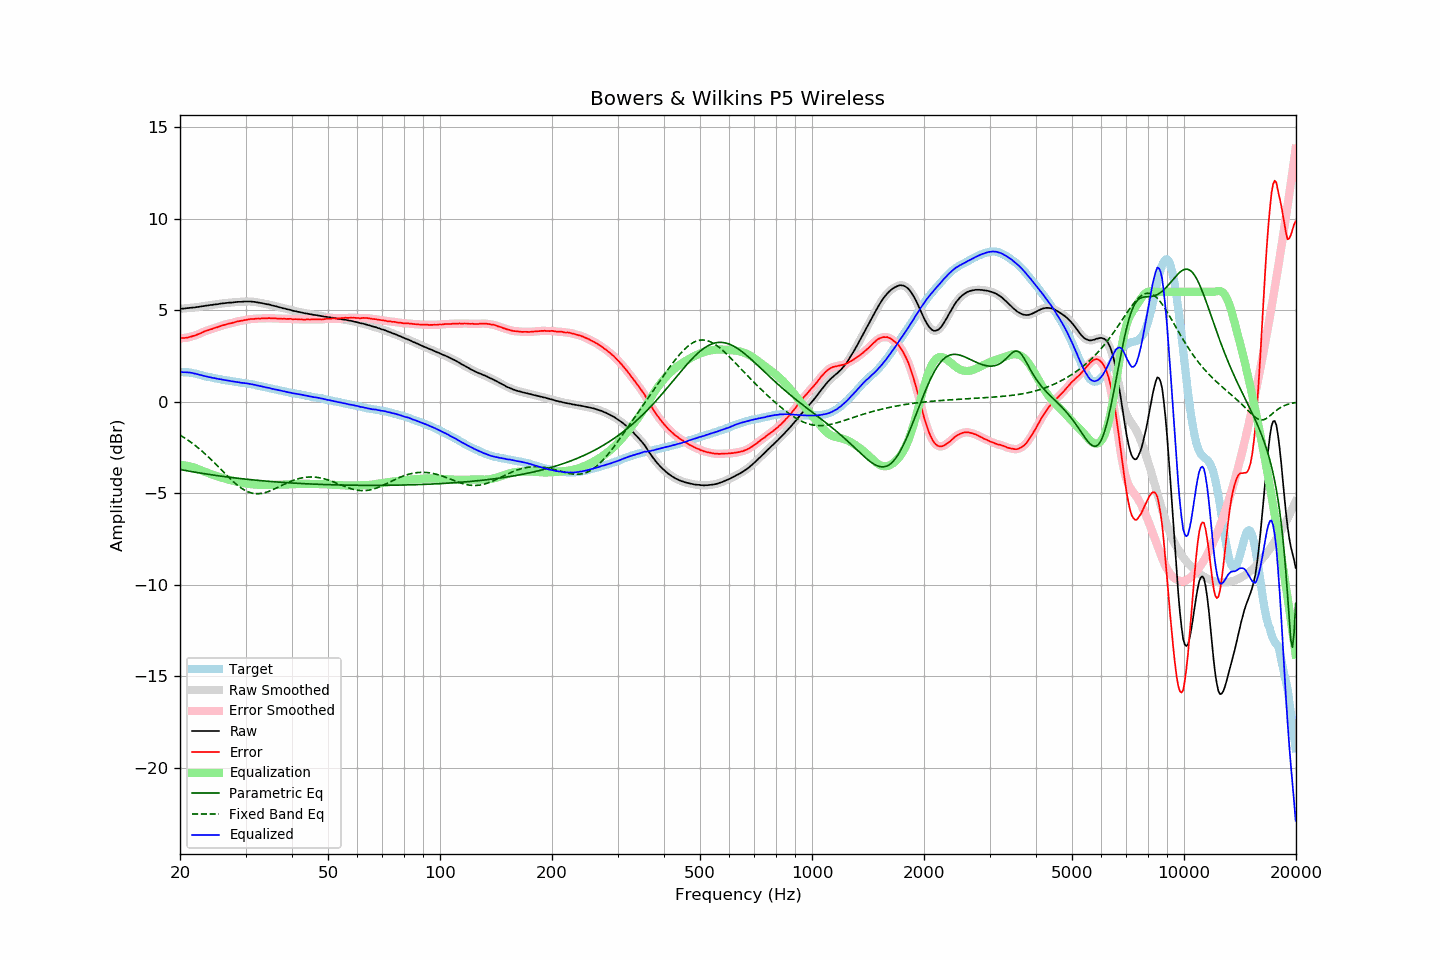

Values plotted in this chart, from the file beside it:
frequency, raw, error, smoothed, error_smoothed, equalization, parametric_eq, fixed_band_eq, equalized_raw, equalized_smoothed, target
20.00, 5.07, 3.46, 5.08, 3.47, -3.46, -3.71, -1.82, 1.61, 1.61, 1.61
20.20, 5.08, 3.47, 5.08, 3.47, -3.47, -3.72, -1.88, 1.62, 1.61, 1.61
20.40, 5.08, 3.47, 5.09, 3.47, -3.48, -3.74, -1.93, 1.61, 1.61, 1.61
20.61, 5.09, 3.48, 5.09, 3.48, -3.49, -3.76, -1.99, 1.61, 1.61, 1.61
20.81, 5.10, 3.50, 5.10, 3.49, -3.50, -3.77, -2.05, 1.61, 1.61, 1.61
21.02, 5.11, 3.51, 5.11, 3.51, -3.51, -3.79, -2.11, 1.60, 1.60, 1.61
21.23, 5.12, 3.54, 5.13, 3.53, -3.53, -3.80, -2.17, 1.59, 1.59, 1.59
21.44, 5.13, 3.56, 5.13, 3.56, -3.55, -3.82, -2.23, 1.58, 1.58, 1.58
21.66, 5.14, 3.59, 5.14, 3.58, -3.58, -3.83, -2.30, 1.56, 1.56, 1.56
21.87, 5.14, 3.61, 5.15, 3.61, -3.61, -3.85, -2.36, 1.53, 1.54, 1.54
22.09, 5.16, 3.64, 5.16, 3.64, -3.64, -3.86, -2.43, 1.52, 1.52, 1.53
22.31, 5.17, 3.68, 5.17, 3.67, -3.68, -3.88, -2.50, 1.50, 1.50, 1.50
22.54, 5.18, 3.71, 5.19, 3.71, -3.71, -3.89, -2.58, 1.47, 1.48, 1.48
22.76, 5.20, 3.75, 5.20, 3.75, -3.75, -3.91, -2.65, 1.45, 1.45, 1.46
22.99, 5.21, 3.79, 5.21, 3.79, -3.79, -3.92, -2.73, 1.43, 1.43, 1.43
23.22, 5.22, 3.83, 5.23, 3.83, -3.82, -3.93, -2.80, 1.40, 1.41, 1.40
23.45, 5.24, 3.87, 5.24, 3.86, -3.86, -3.95, -2.88, 1.39, 1.38, 1.38
23.69, 5.25, 3.89, 5.26, 3.89, -3.89, -3.96, -2.97, 1.36, 1.37, 1.37
23.92, 5.26, 3.92, 5.27, 3.92, -3.92, -3.98, -3.05, 1.34, 1.35, 1.34
24.16, 5.28, 3.95, 5.28, 3.95, -3.95, -3.99, -3.13, 1.33, 1.33, 1.33
24.40, 5.28, 3.97, 5.29, 3.98, -3.98, -4.00, -3.22, 1.30, 1.31, 1.31
24.65, 5.30, 4.01, 5.30, 4.01, -4.01, -4.01, -3.31, 1.30, 1.29, 1.29
24.89, 5.31, 4.04, 5.31, 4.04, -4.04, -4.03, -3.39, 1.28, 1.27, 1.27
25.14, 5.32, 4.06, 5.33, 4.07, -4.07, -4.04, -3.48, 1.26, 1.26, 1.26
25.39, 5.33, 4.09, 5.34, 4.09, -4.10, -4.05, -3.57, 1.24, 1.24, 1.24
25.65, 5.35, 4.12, 5.35, 4.13, -4.13, -4.06, -3.66, 1.23, 1.22, 1.23
25.91, 5.36, 4.16, 5.36, 4.16, -4.15, -4.08, -3.75, 1.21, 1.21, 1.20
26.16, 5.37, 4.18, 5.38, 4.18, -4.18, -4.09, -3.84, 1.19, 1.19, 1.19
26.43, 5.38, 4.20, 5.38, 4.21, -4.21, -4.10, -3.93, 1.18, 1.18, 1.18
26.69, 5.39, 4.24, 5.40, 4.23, -4.23, -4.11, -4.02, 1.16, 1.17, 1.16
26.96, 5.40, 4.26, 5.40, 4.25, -4.25, -4.12, -4.11, 1.15, 1.15, 1.15
27.23, 5.41, 4.28, 5.41, 4.27, -4.28, -4.13, -4.19, 1.14, 1.13, 1.14
27.50, 5.41, 4.29, 5.42, 4.29, -4.30, -4.14, -4.28, 1.12, 1.12, 1.13
27.77, 5.42, 4.32, 5.43, 4.32, -4.32, -4.16, -4.36, 1.10, 1.10, 1.11
28.05, 5.43, 4.34, 5.43, 4.34, -4.34, -4.17, -4.44, 1.09, 1.09, 1.10
28.33, 5.44, 4.37, 5.44, 4.37, -4.36, -4.18, -4.51, 1.08, 1.08, 1.07
28.62, 5.45, 4.39, 5.45, 4.39, -4.38, -4.19, -4.58, 1.07, 1.07, 1.06
28.90, 5.45, 4.40, 5.45, 4.41, -4.40, -4.20, -4.65, 1.05, 1.05, 1.05
29.19, 5.45, 4.42, 5.46, 4.42, -4.42, -4.21, -4.72, 1.03, 1.04, 1.03
29.48, 5.46, 4.43, 5.46, 4.44, -4.44, -4.22, -4.77, 1.03, 1.03, 1.03
29.78, 5.47, 4.45, 5.47, 4.45, -4.46, -4.23, -4.83, 1.02, 1.02, 1.02
30.08, 5.47, 4.47, 5.47, 4.47, -4.47, -4.24, -4.87, 1.00, 1.00, 1.01
30.38, 5.47, 4.49, 5.48, 4.49, -4.48, -4.24, -4.91, 0.99, 0.99, 0.99
30.68, 5.47, 4.50, 5.48, 4.50, -4.50, -4.25, -4.95, 0.98, 0.98, 0.98
30.99, 5.47, 4.52, 5.47, 4.51, -4.51, -4.26, -4.98, 0.97, 0.96, 0.96
31.30, 5.46, 4.52, 5.47, 4.52, -4.52, -4.27, -5.00, 0.95, 0.95, 0.94
31.61, 5.45, 4.52, 5.46, 4.53, -4.53, -4.28, -5.02, 0.93, 0.93, 0.93
31.93, 5.44, 4.53, 5.44, 4.53, -4.53, -4.29, -5.03, 0.91, 0.91, 0.91
32.24, 5.42, 4.54, 5.43, 4.54, -4.54, -4.30, -5.03, 0.89, 0.89, 0.88
32.57, 5.41, 4.55, 5.41, 4.54, -4.54, -4.31, -5.03, 0.87, 0.87, 0.87
32.89, 5.39, 4.54, 5.40, 4.55, -4.55, -4.31, -5.02, 0.85, 0.85, 0.86
33.22, 5.38, 4.56, 5.38, 4.55, -4.55, -4.32, -5.01, 0.83, 0.83, 0.83
33.55, 5.36, 4.55, 5.36, 4.55, -4.55, -4.33, -4.99, 0.81, 0.81, 0.81
33.89, 5.34, 4.55, 5.35, 4.55, -4.56, -4.34, -4.97, 0.79, 0.79, 0.79
34.23, 5.32, 4.55, 5.33, 4.56, -4.56, -4.34, -4.94, 0.77, 0.77, 0.77
34.57, 5.31, 4.56, 5.31, 4.56, -4.56, -4.35, -4.91, 0.76, 0.75, 0.75
34.92, 5.29, 4.57, 5.29, 4.56, -4.56, -4.36, -4.88, 0.74, 0.73, 0.73
35.27, 5.26, 4.55, 5.27, 4.56, -4.55, -4.37, -4.84, 0.71, 0.71, 0.72
35.62, 5.24, 4.55, 5.25, 4.55, -4.55, -4.37, -4.80, 0.69, 0.69, 0.69
35.97, 5.22, 4.55, 5.22, 4.55, -4.55, -4.38, -4.76, 0.67, 0.67, 0.67
... 635 more rows
